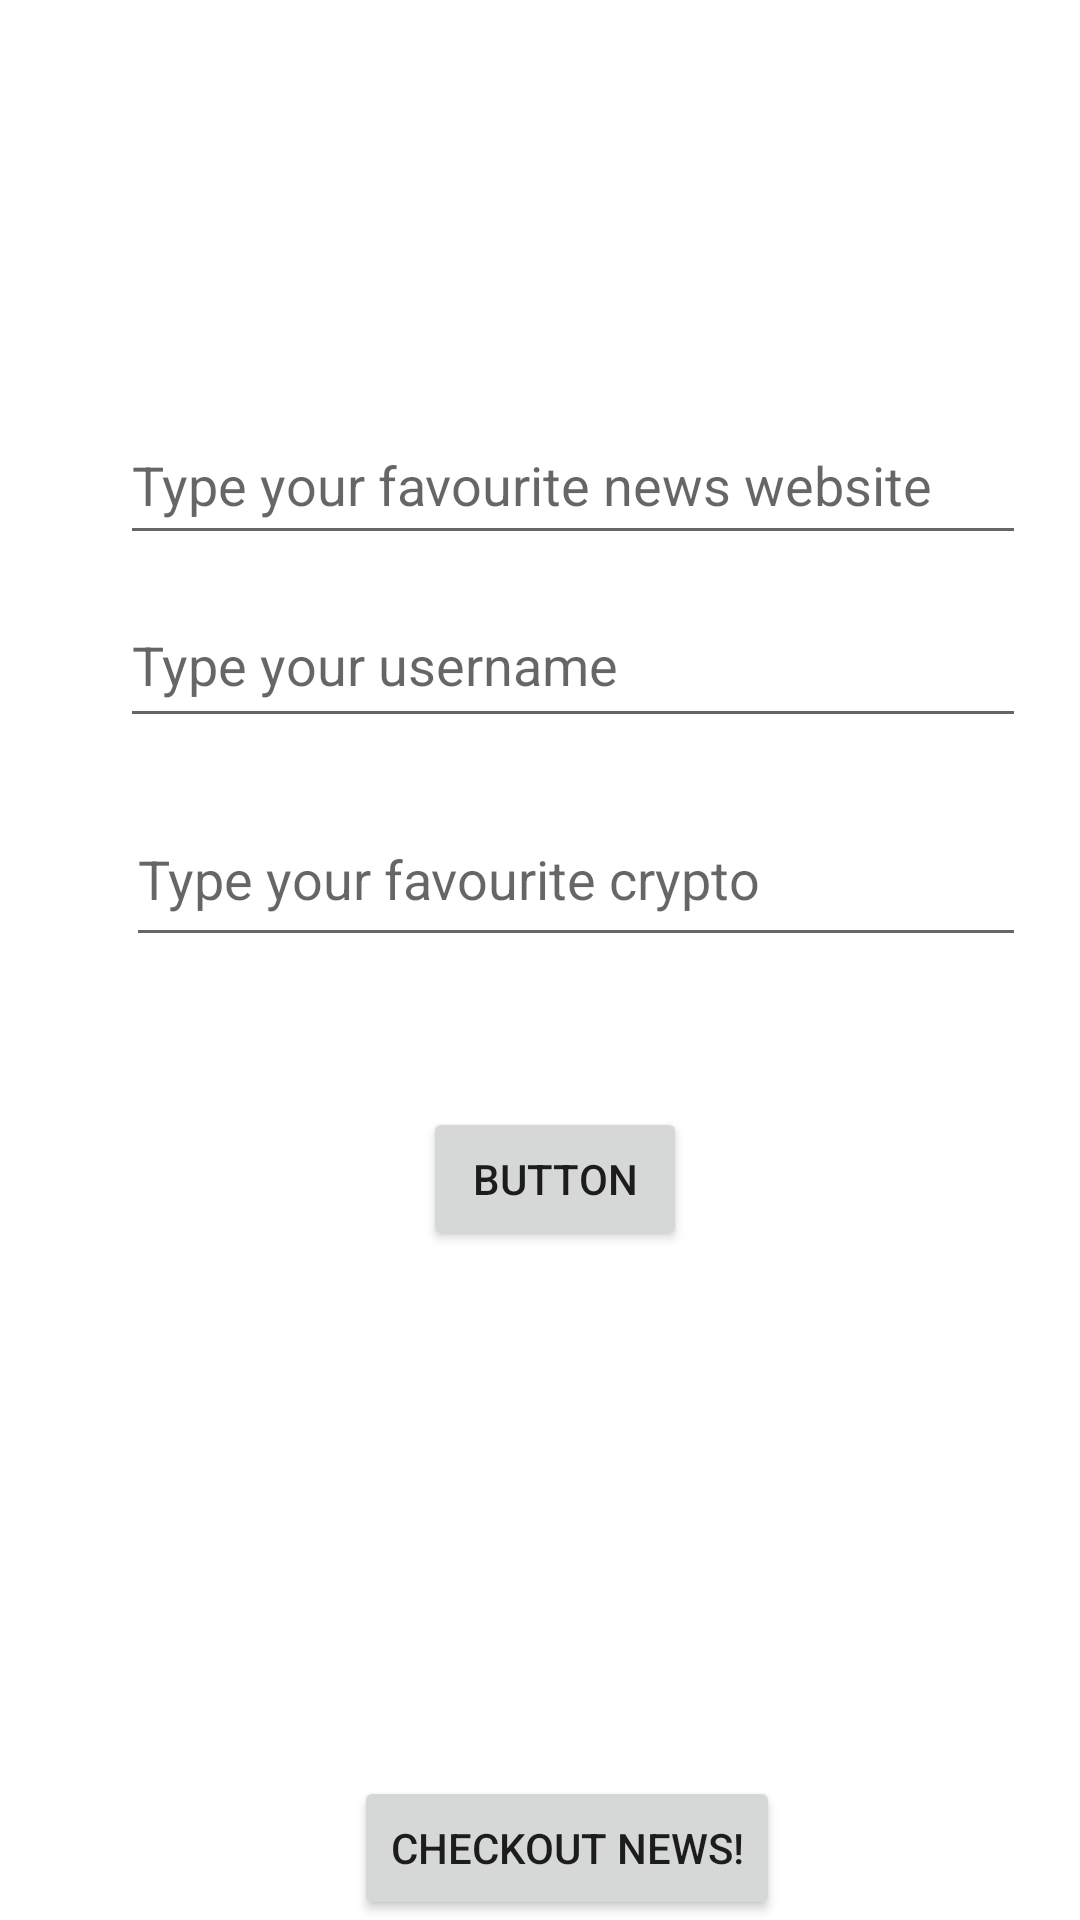

Layout XML and referenced resources for this Android screen:
<!-- AndroidManifest.xml: application theme Theme.BerkeCanAvci_HW2 -->
<!-- res/layout/activity_initial.xml -->
<?xml version="1.0" encoding="utf-8"?>
<androidx.constraintlayout.widget.ConstraintLayout xmlns:android="http://schemas.android.com/apk/res/android"
    xmlns:app="http://schemas.android.com/apk/res-auto"
    xmlns:tools="http://schemas.android.com/tools"
    android:id="@+id/initial_constraint_layout"
    android:layout_width="match_parent"
    android:layout_height="match_parent"
    tools:context=".InitialActivity">

    <ImageView
        android:id="@+id/imageView2"
        android:layout_width="219dp"
        android:layout_height="0dp"
        android:layout_marginStart="76dp"
        android:layout_marginTop="36dp"
        android:layout_marginBottom="51dp"
        android:scaleType="fitXY"
        app:layout_constraintBottom_toTopOf="@+id/fav_news_websiteET"
        app:layout_constraintStart_toStartOf="parent"
        app:layout_constraintTop_toTopOf="parent"
        app:srcCompat="@drawable/bitcoin_splash" />

    <EditText
        android:id="@+id/userET"
        android:layout_width="302dp"
        android:layout_height="52dp"
        android:layout_marginBottom="18dp"
        android:ems="10"
        android:hint="@string/username"
        android:inputType="textPersonName"
        app:layout_constraintBottom_toTopOf="@+id/fav_cryptoET"
        app:layout_constraintEnd_toEndOf="@+id/fav_cryptoET"
        app:layout_constraintHorizontal_bias="0.0"
        app:layout_constraintStart_toStartOf="@+id/fav_news_websiteET"
        app:layout_constraintTop_toBottomOf="@+id/fav_news_websiteET" />

    <EditText
        android:id="@+id/fav_cryptoET"
        android:layout_width="300dp"
        android:layout_height="55dp"
        android:layout_marginBottom="273dp"
        android:ems="10"
        android:hint="@string/fav_crypto_tv"
        android:inputType="textPersonName"
        app:layout_constraintBottom_toTopOf="@+id/mainActBtn"
        app:layout_constraintEnd_toEndOf="@+id/fav_news_websiteET"
        app:layout_constraintHorizontal_bias="1.0"
        app:layout_constraintStart_toStartOf="@+id/fav_news_websiteET"
        app:layout_constraintTop_toBottomOf="@+id/userET" />

    <EditText
        android:id="@+id/fav_news_websiteET"
        android:layout_width="302dp"
        android:layout_height="50dp"
        android:layout_marginStart="40dp"
        android:layout_marginBottom="9dp"
        android:ems="10"
        android:hint="@string/fav_news_website"
        android:inputType="textPersonName"
        app:layout_constraintBottom_toTopOf="@+id/userET"
        app:layout_constraintStart_toStartOf="parent"
        app:layout_constraintTop_toBottomOf="@+id/imageView2" />

    <Button
        android:id="@+id/mainActBtn"
        android:layout_width="wrap_content"
        android:layout_height="wrap_content"
        android:layout_marginEnd="100dp"
        android:gravity="center"
        android:text="@string/checkout"
        app:layout_constraintBottom_toBottomOf="parent"
        app:layout_constraintEnd_toEndOf="parent"
        app:layout_constraintTop_toBottomOf="@+id/fav_cryptoET" />

    <Button
        android:id="@+id/submit_data_btn"
        android:layout_width="wrap_content"
        android:layout_height="wrap_content"
        android:layout_marginStart="99dp"
        android:layout_marginTop="50dp"
        android:text="Button"
        app:layout_constraintStart_toStartOf="@+id/fav_cryptoET"
        app:layout_constraintTop_toBottomOf="@+id/fav_cryptoET" />

</androidx.constraintlayout.widget.ConstraintLayout>
<!-- resources referenced by this layout -->
<resources>
  <string name="checkout">Checkout News!</string>
  <string name="fav_crypto_tv">Type your favourite crypto</string>
  <string name="fav_news_website">Type your favourite news website</string>
  <string name="username">Type your username</string>
  <style name="Theme.BerkeCanAvci_HW2" parent="Theme.MaterialComponents.Light.NoActionBar">
          
          <item name="colorPrimary">@color/purple_500</item>
          <item name="colorPrimaryVariant">@color/purple_700</item>
          <item name="colorOnPrimary">@color/white</item>
          
          <item name="colorSecondary">@color/teal_200</item>
          <item name="colorSecondaryVariant">@color/teal_700</item>
          <item name="colorOnSecondary">@color/black</item>
          
          <item name="android:statusBarColor" tools:targetApi="l">?attr/colorPrimaryVariant</item>
          
          
          <item name="scrimBackground">@color/mtrl_scrim_color</item>
          <item name="textAppearanceHeadline1">@style/TextAppearance.MaterialComponents.Headline1</item>
          <item name="textAppearanceHeadline2">@style/TextAppearance.MaterialComponents.Headline2</item>
          <item name="textAppearanceHeadline3">@style/TextAppearance.MaterialComponents.Headline3</item>
          <item name="textAppearanceHeadline4">@style/TextAppearance.MaterialComponents.Headline4</item>
          <item name="textAppearanceHeadline5">@style/TextAppearance.MaterialComponents.Headline5</item>
          <item name="textAppearanceHeadline6">@style/TextAppearance.MaterialComponents.Headline6</item>
          <item name="textAppearanceSubtitle1">@style/TextAppearance.MaterialComponents.Subtitle1</item>
          <item name="textAppearanceSubtitle2">@style/TextAppearance.MaterialComponents.Subtitle2</item>
          <item name="textAppearanceBody1">@style/TextAppearance.MaterialComponents.Body1</item>
          <item name="textAppearanceBody2">@style/TextAppearance.MaterialComponents.Body2</item>
          <item name="textAppearanceCaption">@style/TextAppearance.MaterialComponents.Caption</item>
          <item name="textAppearanceButton">@style/TextAppearance.MaterialComponents.Button</item>
          <item name="textAppearanceOverline">@style/TextAppearance.MaterialComponents.Overline</item>
  
      </style>
  <color name="purple_500">#FF6200EE</color>
  <color name="purple_700">#FF3700B3</color>
  <color name="white">#FFFFFFFF</color>
  <color name="teal_200">#FF03DAC5</color>
  <color name="teal_700">#FF018786</color>
  <color name="black">#FF000000</color>
</resources>
